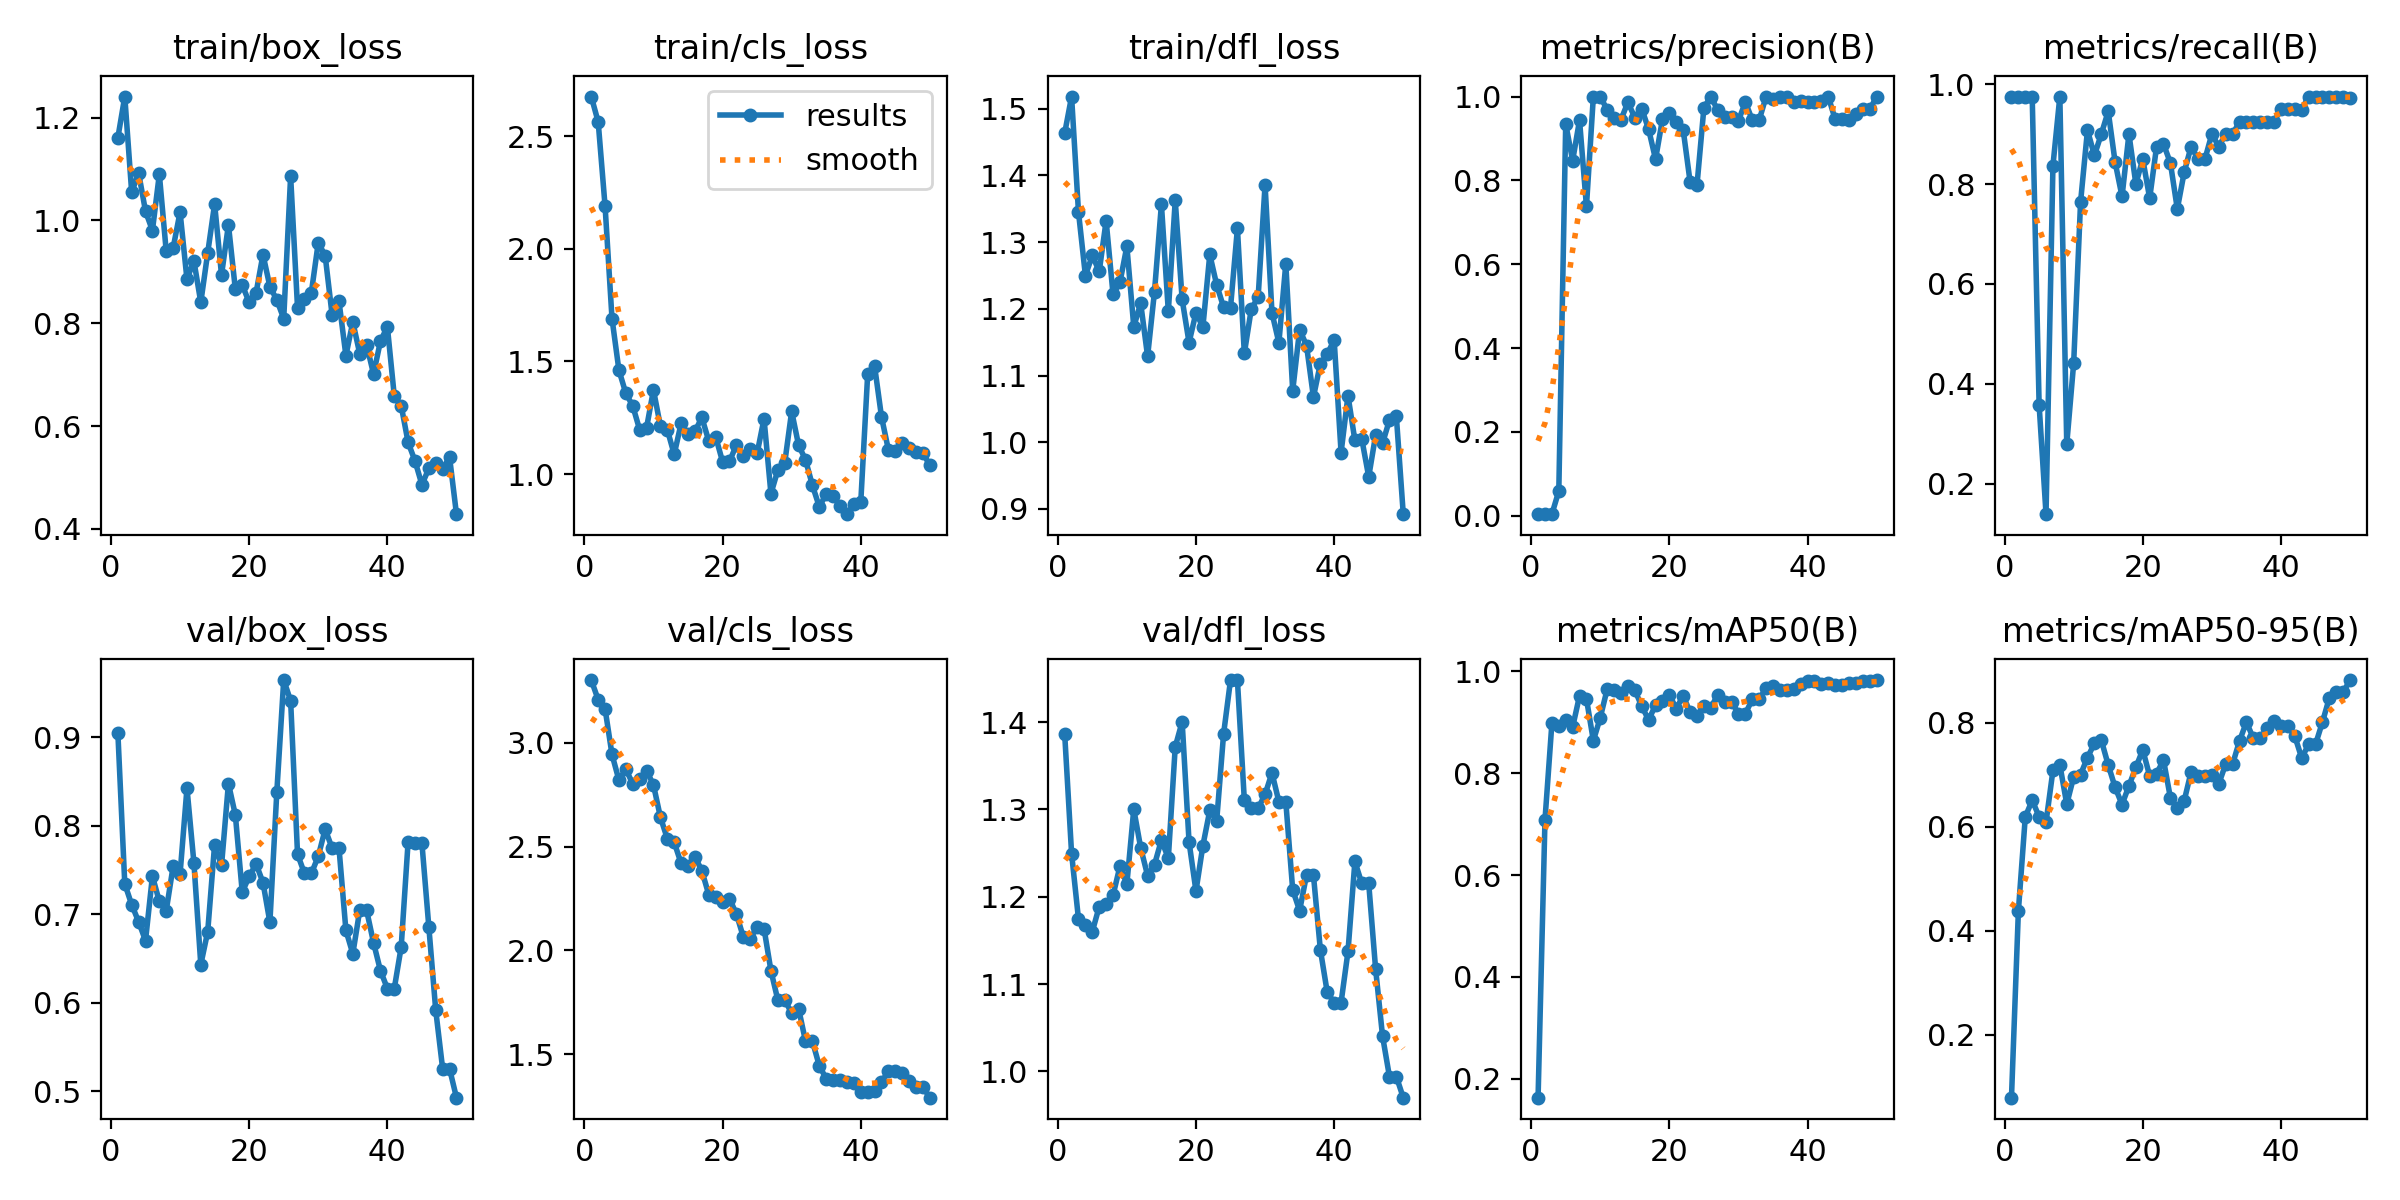

Values plotted in this chart, from the file beside it:
epoch, time, train/box_loss, train/cls_loss, train/dfl_loss, metrics/precision(B), metrics/recall(B), metrics/mAP50(B), metrics/mAP50-95(B), val/box_loss, val/cls_loss, val/dfl_loss, lr/pg0, lr/pg1, lr/pg2
1, 9.469, 1.161, 2.675, 1.463, 0.00351, 0.975, 0.1628, 0.07876, 0.9048, 3.301, 1.387, 4e-05, 4e-05, 4e-05
2, 17.45, 1.241, 2.563, 1.518, 0.00351, 0.975, 0.7086, 0.4381, 0.7345, 3.207, 1.25, 9.802e-05, 9.802e-05, 9.802e-05
3, 25.45, 1.055, 2.188, 1.345, 0.00351, 0.975, 0.8981, 0.6191, 0.711, 3.162, 1.174, 0.0001537, 0.0001537, 0.0001537
4, 33.38, 1.093, 1.69, 1.25, 0.05874, 0.975, 0.8932, 0.6509, 0.6918, 2.943, 1.168, 0.0002069, 0.0002069, 0.0002069
5, 41.31, 1.018, 1.461, 1.28, 0.9347, 0.3582, 0.9042, 0.6193, 0.6703, 2.82, 1.16, 0.0002578, 0.0002578, 0.0002578
6, 49.11, 0.9805, 1.359, 1.256, 0.847, 0.1393, 0.8906, 0.6089, 0.7432, 2.872, 1.189, 0.0003063, 0.0003063, 0.0003063
7, 56.94, 1.09, 1.303, 1.332, 0.9436, 0.8367, 0.9523, 0.7083, 0.7147, 2.802, 1.191, 0.0003525, 0.0003525, 0.0003525
8, 64.8, 0.9397, 1.197, 1.222, 0.7377, 0.975, 0.9464, 0.7191, 0.7044, 2.823, 1.202, 0.0003962, 0.0003962, 0.0003962
9, 72.58, 0.9468, 1.205, 1.24, 1, 0.2795, 0.8641, 0.6436, 0.7545, 2.866, 1.235, 0.0004376, 0.0004376, 0.0004376
10, 80.22, 1.016, 1.373, 1.294, 1, 0.4412, 0.9092, 0.6957, 0.7458, 2.796, 1.215, 0.0004766, 0.0004766, 0.0004766
11, 88, 0.8854, 1.213, 1.173, 0.9683, 0.7642, 0.9654, 0.7004, 0.8426, 2.642, 1.3, 0.0005133, 0.0005133, 0.0005133
12, 95.66, 0.9218, 1.197, 1.208, 0.9478, 0.9077, 0.9628, 0.7332, 0.7586, 2.538, 1.256, 0.0005475, 0.0005475, 0.0005475
13, 103.1, 0.8407, 1.087, 1.129, 0.9449, 0.8572, 0.9576, 0.7602, 0.6433, 2.52, 1.224, 0.0005794, 0.0005794, 0.0005794
14, 110.4, 0.9369, 1.225, 1.226, 0.9863, 0.9, 0.9711, 0.7666, 0.6804, 2.419, 1.237, 0.0006089, 0.0006089, 0.0006089
15, 117.9, 1.032, 1.177, 1.357, 0.9498, 0.9454, 0.9636, 0.7188, 0.779, 2.406, 1.265, 0.0006361, 0.0006361, 0.0006361
16, 125.3, 0.894, 1.189, 1.196, 0.9712, 0.8436, 0.9316, 0.6758, 0.7553, 2.451, 1.244, 0.0006608, 0.0006608, 0.0006608
17, 132.7, 0.9916, 1.251, 1.363, 0.9218, 0.775, 0.905, 0.6428, 0.8478, 2.384, 1.372, 0.0006832, 0.0006832, 0.0006832
18, 140, 0.8663, 1.147, 1.214, 0.8504, 0.9, 0.9338, 0.6787, 0.8123, 2.269, 1.401, 0.0007032, 0.0007032, 0.0007032
19, 147.5, 0.8748, 1.166, 1.149, 0.9459, 0.8, 0.942, 0.7142, 0.7252, 2.259, 1.263, 0.0007208, 0.0007208, 0.0007208
20, 154.8, 0.8405, 1.055, 1.194, 0.9604, 0.85, 0.954, 0.7479, 0.7429, 2.231, 1.207, 0.0007361, 0.0007361, 0.0007361
21, 162.3, 0.8592, 1.056, 1.173, 0.9391, 0.7715, 0.9272, 0.6978, 0.7571, 2.249, 1.259, 0.000749, 0.000749, 0.000749
22, 169.4, 0.9338, 1.129, 1.282, 0.9206, 0.875, 0.9523, 0.7022, 0.736, 2.176, 1.299, 0.0007595, 0.0007595, 0.0007595
23, 176.6, 0.8712, 1.078, 1.236, 0.7964, 0.8802, 0.9198, 0.7283, 0.6912, 2.065, 1.287, 0.0007676, 0.0007676, 0.0007676
24, 183.7, 0.8455, 1.109, 1.202, 0.7891, 0.842, 0.9128, 0.6557, 0.838, 2.055, 1.387, 0.0007733, 0.0007733, 0.0007733
25, 191, 0.809, 1.092, 1.202, 0.9735, 0.75, 0.9328, 0.6365, 0.9647, 2.113, 1.448, 0.0007767, 0.0007767, 0.0007767
26, 198.4, 1.086, 1.245, 1.321, 1, 0.8239, 0.9291, 0.6501, 0.9414, 2.105, 1.448, 0.0007777, 0.0007777, 0.0007777
27, 205.7, 0.8302, 0.913, 1.133, 0.9674, 0.875, 0.9539, 0.7059, 0.7681, 1.902, 1.311, 0.0007763, 0.0007763, 0.0007763
28, 212.8, 0.8473, 1.017, 1.199, 0.9503, 0.85, 0.9406, 0.698, 0.7463, 1.761, 1.302, 0.0007726, 0.0007726, 0.0007726
29, 220.3, 0.8599, 1.05, 1.218, 0.9503, 0.85, 0.9406, 0.698, 0.7463, 1.761, 1.302, 0.0007664, 0.0007664, 0.0007664
30, 227.6, 0.9568, 1.278, 1.386, 0.9425, 0.9, 0.9173, 0.6996, 0.7657, 1.698, 1.317, 0.0007579, 0.0007579, 0.0007579
31, 234.8, 0.9315, 1.128, 1.194, 0.987, 0.875, 0.9171, 0.6826, 0.7963, 1.72, 1.342, 0.000747, 0.000747, 0.000747
32, 242.2, 0.8166, 1.063, 1.149, 0.9439, 0.9, 0.9453, 0.7205, 0.7749, 1.563, 1.309, 0.0007338, 0.0007338, 0.0007338
33, 249.4, 0.8426, 0.9503, 1.268, 0.9439, 0.9, 0.9453, 0.7205, 0.7749, 1.563, 1.309, 0.0007181, 0.0007181, 0.0007181
34, 256.8, 0.7371, 0.8545, 1.077, 1, 0.9242, 0.9677, 0.7651, 0.6821, 1.444, 1.208, 0.0006932, 0.0006932, 0.0006932
35, 264, 0.8028, 0.9119, 1.169, 0.9941, 0.925, 0.9714, 0.8012, 0.6555, 1.383, 1.184, 0.0006536, 0.0006536, 0.0006536
36, 271.4, 0.7409, 0.9047, 1.145, 1, 0.9249, 0.963, 0.7702, 0.7046, 1.374, 1.225, 0.000614, 0.000614, 0.000614
37, 278.9, 0.7578, 0.8573, 1.068, 1, 0.9249, 0.963, 0.7702, 0.7046, 1.374, 1.225, 0.0005744, 0.0005744, 0.0005744
38, 286.2, 0.7013, 0.822, 1.118, 0.9864, 0.925, 0.9659, 0.7905, 0.668, 1.365, 1.139, 0.0005348, 0.0005348, 0.0005348
39, 293.5, 0.7655, 0.868, 1.132, 0.9889, 0.925, 0.976, 0.8036, 0.6364, 1.361, 1.09, 0.0004952, 0.0004952, 0.0004952
40, 300.8, 0.7933, 0.8752, 1.153, 0.9878, 0.95, 0.9803, 0.7939, 0.6163, 1.318, 1.079, 0.0004556, 0.0004556, 0.0004556
41, 308, 0.6586, 1.443, 0.9846, 0.9878, 0.95, 0.9803, 0.7939, 0.6163, 1.318, 1.079, 0.000416, 0.000416, 0.000416
42, 315.1, 0.6399, 1.48, 1.07, 0.9905, 0.95, 0.9747, 0.7744, 0.6632, 1.324, 1.137, 0.0003764, 0.0003764, 0.0003764
43, 322.2, 0.5684, 1.254, 1.003, 1, 0.9491, 0.977, 0.7322, 0.7818, 1.367, 1.24, 0.0003368, 0.0003368, 0.0003368
44, 329.3, 0.5322, 1.108, 1.005, 0.9454, 0.975, 0.9744, 0.7584, 0.7804, 1.418, 1.215, 0.0002972, 0.0002972, 0.0002972
45, 336.6, 0.486, 1.104, 0.9482, 0.9454, 0.975, 0.9744, 0.7584, 0.7804, 1.418, 1.215, 0.0002576, 0.0002576, 0.0002576
46, 343.6, 0.5176, 1.14, 1.011, 0.9448, 0.975, 0.977, 0.8013, 0.6859, 1.408, 1.117, 0.000218, 0.000218, 0.000218
47, 350.8, 0.5288, 1.115, 0.9984, 0.959, 0.975, 0.9783, 0.8479, 0.5917, 1.372, 1.04, 0.0001784, 0.0001784, 0.0001784
48, 358, 0.5173, 1.097, 1.033, 0.9693, 0.975, 0.9807, 0.8589, 0.5257, 1.341, 0.994, 0.0001388, 0.0001388, 0.0001388
49, 365.4, 0.5396, 1.092, 1.039, 0.9693, 0.975, 0.9807, 0.8589, 0.5257, 1.341, 0.994, 9.92e-05, 9.92e-05, 9.92e-05
50, 372.5, 0.4287, 1.04, 0.8922, 1, 0.973, 0.9832, 0.8822, 0.493, 1.291, 0.9698, 5.96e-05, 5.96e-05, 5.96e-05
